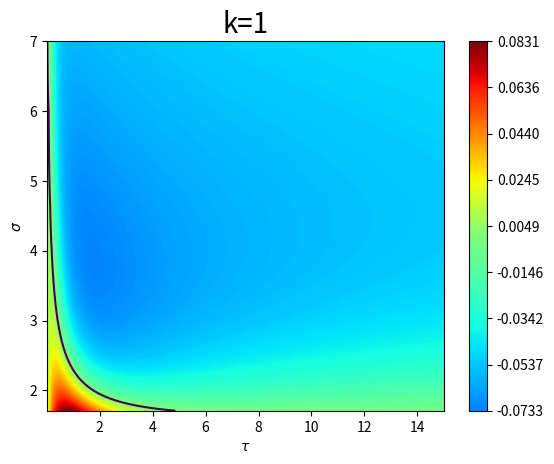
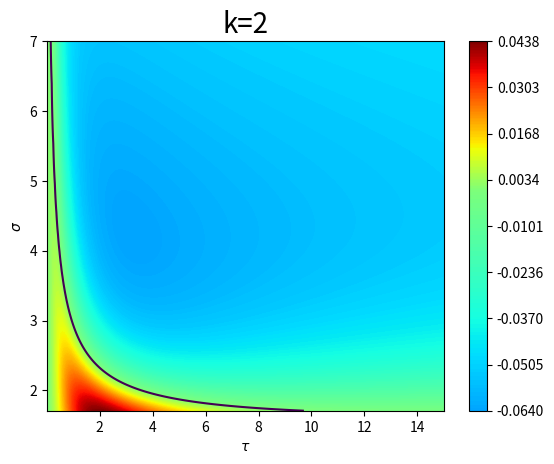
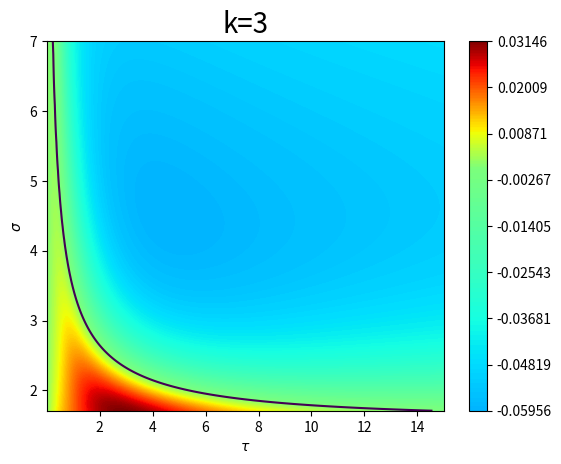
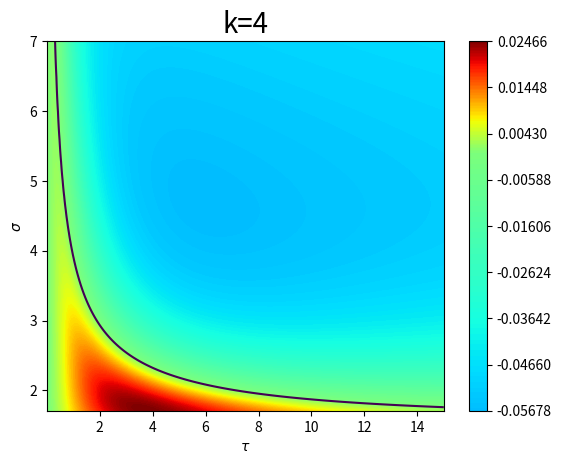
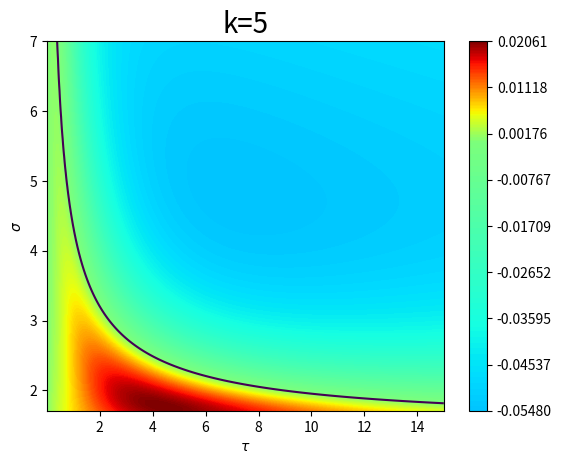
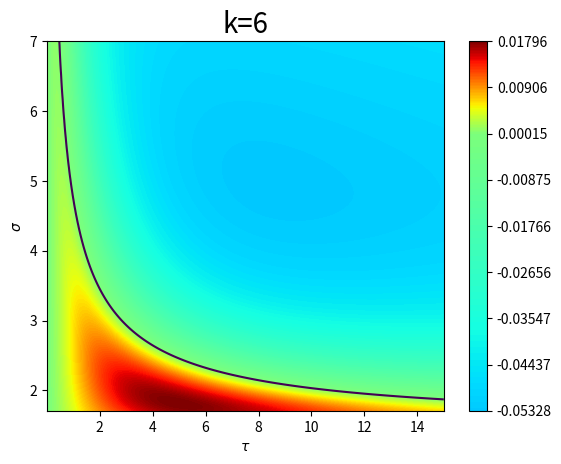

The script that saved these images, in order:
# -*- coding: utf-8 -*-
"""
[redacted]
Footloose-Entrepreneur model
Eigenvalues analysis
"""

import numpy as np
import matplotlib.pyplot as plt
import matplotlib.colors as mcolors
import datetime

# get datetime
DateTime = datetime.datetime.today().strftime("%Y%m%d%H%M%S")

# set parameters
m = 0.6 # mu
Lam = 1.0 # total mobile workers
Ph = 1.0 # total immobile workers
r = 1.0 # radius
F = 1.0 # fixed input
v = 1.0 # adjustment speed
lam = Lam/(2.0*np.pi*r) # homogeneous mobile population
ph = Ph/(2.0*np.pi*r) # homogeneous immobile population

def eigenv(X, Y, k):

    # X: tau mesh
    # Y: sigma mesh
    # k: frequency number (k)
    
    k = float(k)

    alp = (Y - 1.0) * X # alpha vector
    w = ((m * ph) / (sig * lam)) / (1.0 - (m / sig)) # homogeneous nomilal wage
    G = np.power(2.0 * lam * ((1.0 - np.exp(-alp * np.pi * r)) / (F * alp)), 1.0 / (1.0 - Y)) # homogeneous price index
    
    if k % 2 == 0:# when k is even number
        Z = (np.power(alp, 2.0) * np.power(r, 2.0)) / (np.power(k, 2.0) + np.power(alp, 2.0) * np.power(r, 2.0))
    else:# when k is odd number
        Z = (np.power(alp, 2.0) * np.power(r, 2.0) * (1.0 + np.exp(-alp * r * np.pi))) / ((np.power(k, 2.0) + np.power(alp, 2.0) * np.power(r, 2.0)) * (1.0 - np.exp(-alp * r * np.pi)))
    
    S1 = w / (1.0 - sig)
    S2 = (w + (ph / lam)) * Z - w
    S3 = sig - m * Z
    S = S1 + (S2 / S3)
    Gamk = -v * m * np.power(G, -m) * Z * S
    return Gamk

tau_space = np.linspace(0.01, 15.0, 255)
sigma_space = np.linspace(1.71, 7.0, 500)
ta, sig = np.meshgrid(tau_space, sigma_space)

frqs = [1,2,3,4,5,6] # frequency numbers
for k in frqs:
    fig, ax = plt.subplots()
    Gamk = eigenv(ta, sig, k)
    norm = mcolors.TwoSlopeNorm(vmin=-0.15, vcenter=0, vmax=Gamk.max())
    levels = np.linspace(Gamk.min(), Gamk.max(), 256)
    cont = ax.contour(ta, sig, Gamk, [0], linewidths=1.5)
    contf = ax.contourf(ta, sig, Gamk, levels=levels, cmap='jet', norm=norm)
    #cmap='rainbow' 'bwr' 'coolwarm' 'seismic'    
    ticks = np.linspace(Gamk.min(), Gamk.max(), 9)
    fig.colorbar(contf, extend='max').set_ticks(ticks)
    
    ax.set_aspect('auto', adjustable='box')

    plt.xlabel(r'$\tau$')
    plt.ylabel(r'$\sigma$')
    plt.title('k={}'.format(k), fontsize=20)
    plt.savefig('sigma_heatmap_k_{}.png'.format(k), format='png', dpi=300)
    plt.show()
    pass
